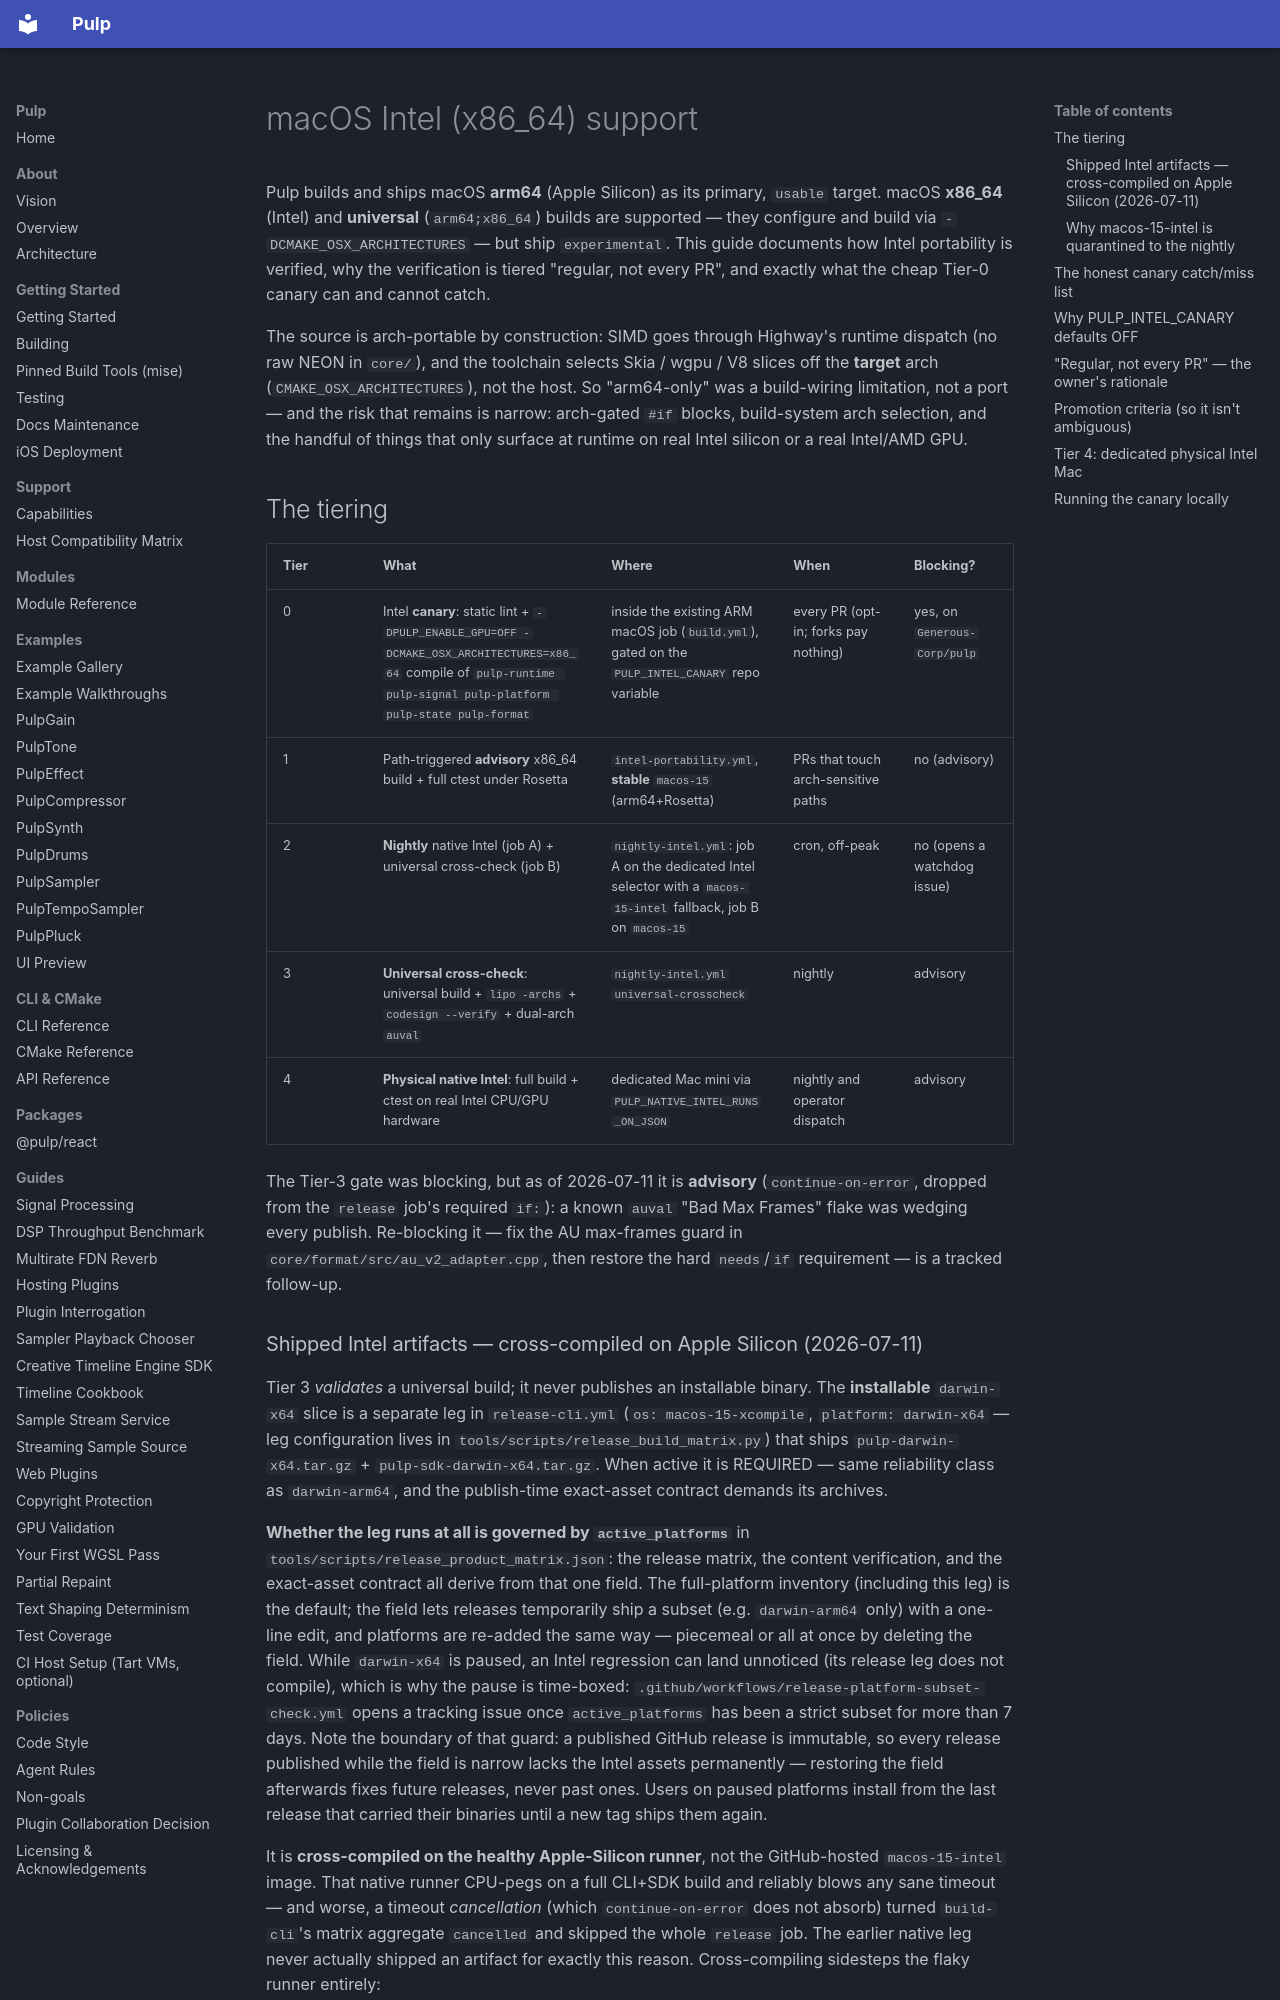

repository: Generous-Corp/pulp · page: guides/intel-support.html · generator: mkdocs

# macOS Intel (x86_64) support

Pulp builds and ships macOS **arm64** (Apple Silicon) as its primary, `usable`
target. macOS **x86_64** (Intel) and **universal** (`arm64;x86_64`) builds are
supported — they configure and build via `-DCMAKE_OSX_ARCHITECTURES` — but ship
`experimental`. This guide documents how Intel portability is verified, why the
verification is tiered "regular, not every PR", and exactly what the cheap
Tier-0 canary can and cannot catch.

The source is arch-portable by construction: SIMD goes through Highway's runtime
dispatch (no raw NEON in `core/`), and the toolchain selects Skia / wgpu / V8
slices off the **target** arch (`CMAKE_OSX_ARCHITECTURES`), not the host. So
"arm64-only" was a build-wiring limitation, not a port — and the risk that
remains is narrow: arch-gated `#if` blocks, build-system arch selection, and the
handful of things that only surface at runtime on real Intel silicon or a real
Intel/AMD GPU.

## The tiering

| Tier | What | Where | When | Blocking? |
|------|------|-------|------|-----------|
| 0 | Intel **canary**: static lint + `-DPULP_ENABLE_GPU=OFF -DCMAKE_OSX_ARCHITECTURES=x86_64` compile of `pulp-runtime pulp-signal pulp-platform pulp-state pulp-format` | inside the existing ARM macOS job (`build.yml`), gated on the `PULP_INTEL_CANARY` repo variable | every PR (opt-in; forks pay nothing) | yes, on `Generous-Corp/pulp` |
| 1 | Path-triggered **advisory** x86_64 build + full ctest under Rosetta | `intel-portability.yml`, **stable** `macos-15` (arm64+Rosetta) | PRs that touch arch-sensitive paths | no (advisory) |
| 2 | **Nightly** native Intel (job A) + universal cross-check (job B) | `nightly-intel.yml`: job A on the dedicated Intel selector with a `macos-15-intel` fallback, job B on `macos-15` | cron, off-peak | no (opens a watchdog issue) |
| 3 | **Universal cross-check**: universal build + `lipo -archs` + `codesign --verify` + dual-arch `auval` | `nightly-intel.yml` `universal-crosscheck` | nightly | advisory |
| 4 | **Physical native Intel**: full build + ctest on real Intel CPU/GPU hardware | dedicated Mac mini via `PULP_NATIVE_INTEL_RUNS_ON_JSON` | nightly and operator dispatch | advisory |

The Tier-3 gate was blocking, but as of 2026-07-11 it is **advisory**
(`continue-on-error`, dropped from the `release` job's required `if:`): a known
`auval` "Bad Max Frames" flake was wedging every publish. Re-blocking it — fix
the AU max-frames guard in `core/format/src/au_v2_adapter.cpp`, then restore the
hard `needs`/`if` requirement — is a tracked follow-up.
